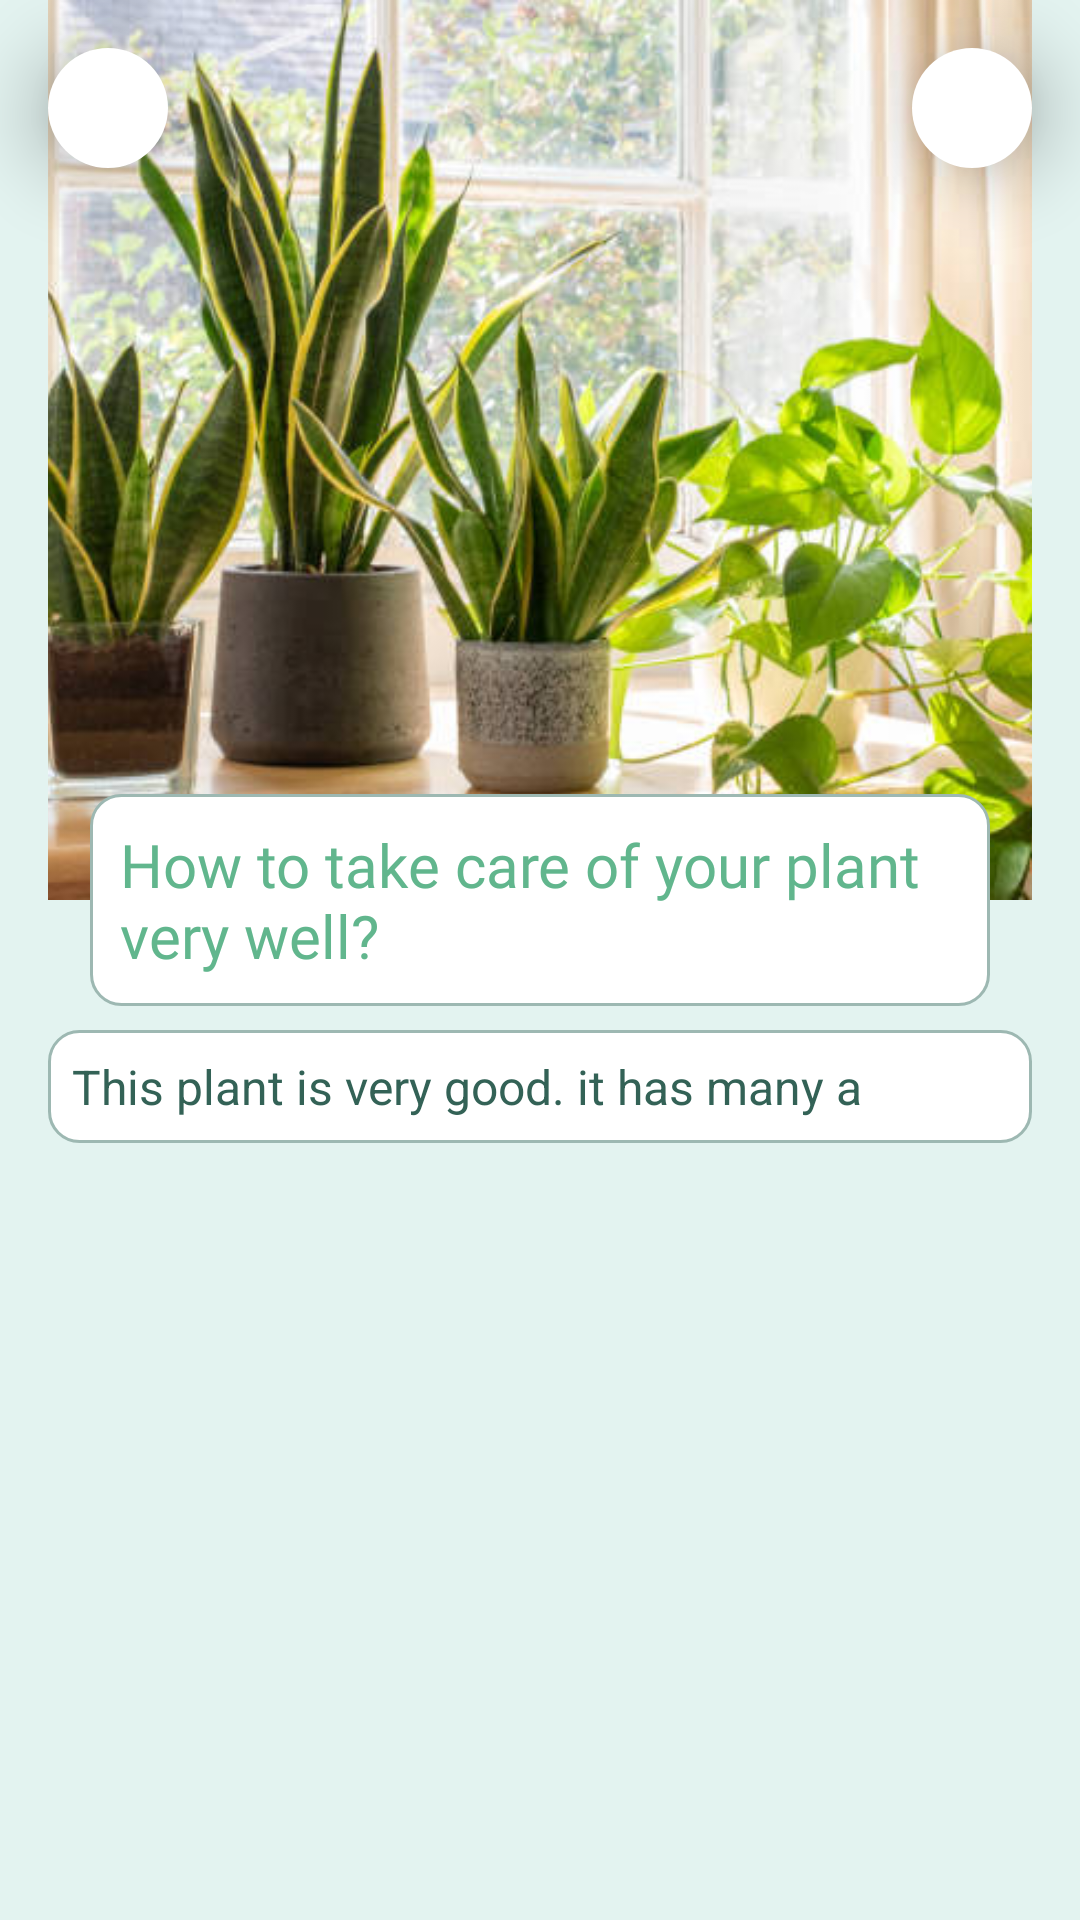

Write the Android layout XML for this screen, with the resource values it uses.
<!-- AndroidManifest.xml: application theme Theme.Letsplant -->
<!-- res/layout/fragment_article_details.xml -->
<?xml version="1.0" encoding="utf-8"?>
<androidx.constraintlayout.widget.ConstraintLayout xmlns:android="http://schemas.android.com/apk/res/android"
    xmlns:app="http://schemas.android.com/apk/res-auto"
    xmlns:tools="http://schemas.android.com/tools"
    android:layout_width="match_parent"
    android:layout_height="match_parent"
    android:background="@color/green_1"
    tools:context=".ui.discover.articles.articleDetails.ArticleDetailsFragment">

    <ImageView
        android:id="@+id/iv_back"
        android:layout_width="@dimen/icon_size"
        android:layout_height="@dimen/icon_size"
        android:contentDescription="@string/back"
        android:elevation="@dimen/margin_16"
        android:padding="@dimen/padding_8"
        android:background="@drawable/full_circle"
        android:src="@drawable/ic_arrow_back"
        app:layout_constraintStart_toStartOf="@+id/guideline_start"
        app:layout_constraintTop_toTopOf="@+id/guideline_top"
        app:tint="@color/black" />

    <ImageView
        android:id="@+id/iv_share"
        android:layout_width="@dimen/icon_size"
        android:layout_height="@dimen/icon_size"
        android:layout_gravity="end"
        android:contentDescription="@string/share"
        android:elevation="@dimen/margin_16"
        android:padding="@dimen/padding_8"
        android:background="@drawable/full_circle"
        android:src="@drawable/ic_share"
        app:layout_constraintEnd_toStartOf="@+id/guideline_end"
        app:layout_constraintTop_toTopOf="@+id/guideline_top"
        app:tint="@color/black" />

    <ScrollView
        android:layout_width="0dp"
        android:layout_height="0dp"
        android:orientation="vertical"
        app:layout_constraintBottom_toBottomOf="parent"
        app:layout_constraintEnd_toStartOf="@+id/guideline_end"
        app:layout_constraintStart_toStartOf="@+id/guideline_start"
        app:layout_constraintTop_toTopOf="parent">

        <androidx.constraintlayout.widget.ConstraintLayout
            android:layout_width="match_parent"
            android:layout_height="wrap_content">
            
            <ImageView
                android:id="@+id/iv_article_img"
                android:layout_width="0dp"
                android:layout_height="300dp"
                android:background="@color/white"
                android:scaleType="centerCrop"
                app:layout_constraintEnd_toEndOf="parent"
                app:layout_constraintStart_toStartOf="parent"
                app:layout_constraintTop_toTopOf="parent"
                app:srcCompat="@drawable/indoor" />

            <TextView
                android:id="@+id/tv_article_title"
                android:layout_width="wrap_content"
                android:layout_height="wrap_content"
                android:layout_marginStart="32dp"
                android:layout_marginEnd="32dp"
                android:background="@drawable/round_white_bg_with_border"
                android:fontFamily="@font/roboto"
                android:maxWidth="300dp"
                android:padding="@dimen/round_bg_padding"
                android:text="How to take care of your plant very well?"
                android:textColor="@color/green_2"
                android:textSize="20sp"
                app:layout_constraintBottom_toBottomOf="@+id/iv_article_img"
                app:layout_constraintEnd_toEndOf="parent"
                app:layout_constraintStart_toStartOf="parent"
                app:layout_constraintTop_toBottomOf="@+id/iv_article_img" />

            <TextView
                android:id="@+id/tv_details"
                android:layout_width="0dp"
                android:layout_height="wrap_content"
                android:layout_marginTop="@dimen/margin_8"
                android:layout_marginBottom="15dp"
                android:background="@drawable/round_white_bg_with_border"
                android:padding="@dimen/padding_8"
                android:text="This plant is very good. it has many a"
                android:textColor="@color/green_3"
                android:textSize="16sp"
                app:layout_constraintBottom_toBottomOf="parent"
                app:layout_constraintEnd_toEndOf="parent"
                app:layout_constraintStart_toStartOf="parent"
                app:layout_constraintTop_toBottomOf="@+id/tv_article_title"
                app:layout_constraintVertical_bias="0.0"/>
        </androidx.constraintlayout.widget.ConstraintLayout>
    </ScrollView>

    <androidx.constraintlayout.widget.Guideline
        android:id="@+id/guideline_start"
        android:layout_width="wrap_content"
        android:layout_height="wrap_content"
        android:orientation="vertical"
        app:layout_constraintGuide_begin="@dimen/fragment_vertical_guideline_margin" />

    <androidx.constraintlayout.widget.Guideline
        android:id="@+id/guideline_end"
        android:layout_width="wrap_content"
        android:layout_height="wrap_content"
        android:orientation="vertical"
        app:layout_constraintGuide_end="@dimen/fragment_vertical_guideline_margin" />

    <androidx.constraintlayout.widget.Guideline
        android:id="@+id/guideline_top"
        android:layout_width="wrap_content"
        android:layout_height="wrap_content"
        android:orientation="horizontal"
        app:layout_constraintGuide_begin="@dimen/fragment_horizontal_guideline_margin" />

    <androidx.constraintlayout.widget.Guideline
        android:id="@+id/guideline_bottom"
        android:layout_width="wrap_content"
        android:layout_height="wrap_content"
        android:orientation="horizontal"
        app:layout_constraintGuide_end="@dimen/fragment_horizontal_guideline_margin" />

</androidx.constraintlayout.widget.ConstraintLayout>
<!-- resources referenced by this layout -->
<resources>
  <color name="black">#FF000000</color>
  <color name="green_1">#E3F3F0</color>
  <color name="green_2">#61B68D</color>
  <color name="green_3">#336256</color>
  <color name="white">#FFFFFFFF</color>
  <dimen name="fragment_horizontal_guideline_margin">16dp</dimen>
  <dimen name="fragment_vertical_guideline_margin">16dp</dimen>
  <dimen name="icon_size">40dp</dimen>
  <dimen name="margin_16">16dp</dimen>
  <dimen name="margin_8">8dp</dimen>
  <dimen name="padding_8">8dp</dimen>
  <dimen name="round_bg_padding">10dp</dimen>
  <!-- drawable full_circle (drawable) -->
  <?xml version="1.0" encoding="utf-8"?>
  
  <shape
      xmlns:android="http://schemas.android.com/apk/res/android"
      android:shape="oval">
      <solid android:color="@color/white"/>
      <size
          android:width="200dp"
          android:height="200dp"/>
  </shape>
  <!-- drawable indoor: png bitmap (drawable-hdpi, 113768 bytes) -->
  <!-- drawable round_white_bg_with_border (drawable) -->
  <?xml version="1.0" encoding="utf-8"?>
  
  <shape xmlns:android="http://schemas.android.com/apk/res/android" android:shape="rectangle">
      <corners android:radius="10dp" />
      <solid android:width="1dp" android:color="@color/white" />
      <stroke android:width="1dp" android:color="@color/gray_2"/>
  </shape>
  <string name="back">back</string>
  <string name="share">share</string>
  <style name="Theme.Letsplant" parent="Theme.MaterialComponents.Light.NoActionBar">
          
          <item name="colorPrimary">@color/green_2</item>
          <item name="colorPrimaryVariant">@color/green_2</item>
          <item name="colorOnPrimary">@color/white</item>
          
          <item name="colorSecondary">@color/green_2</item>
          <item name="colorSecondaryVariant">@color/green_2</item>
          <item name="colorOnSecondary">@color/white</item>
          
          <item name="android:statusBarColor">@color/green_1</item>
          
  
      </style>
  <color name="gray_2">#9DB8B2</color>
</resources>
